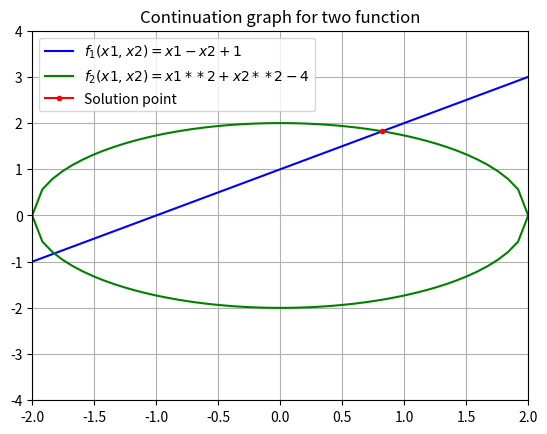

Here is the Python script that generated this plot:
import numpy as np
from scipy.linalg import solve,norm
import matplotlib.pyplot as plt

def f(z):
    x1, x2 =z
    return np.array([x1-x2+1,x1**2+x2**2-4])

def Df(z):
    x1, x2 =z
    return np.array([[1,-1],[2*x1,2*x2]])
    #execute Newton method for the  system
print ('Output of Newton approximation method')
print ('No.     x           y        f_norm')
#def Solution(JacobianMatrix,Function):
z=np.array([0.8,1.8])
i=0
#while condition on iteration
while True:
    tol=1.e-7
    f_norm=norm(f(z),1)
    Solvefunction = solve(Df(z),-f(z))
    znew = z + Solvefunction
    print (i,":%10f:%10f" %(z[0],z[1]),":%10f"%(f_norm))
    i+=1
    if f_norm<tol:break
    else:
        z=znew

x1=np.linspace(-2,2)
x2=1+x1
f_2=-np.sqrt(4-x1**2)
f_3=np.sqrt(4-x1**2)

plt.plot(x1,x2,"b",label="$f_1(x1,x2)=x1-x2+1$")
plt.plot(x1,f_2,"g")
plt.plot(x1,f_3,"g",label="$f_2(x1,x2)=x1**2+x2**2-4$")
plt.plot(z[0],z[1],"r.-",label="Solution point")
plt.title("Continuation graph for two function")
plt.xlim(-2,2)
plt.ylim(-4,4)
plt.legend()
plt.grid()
plt.show()
